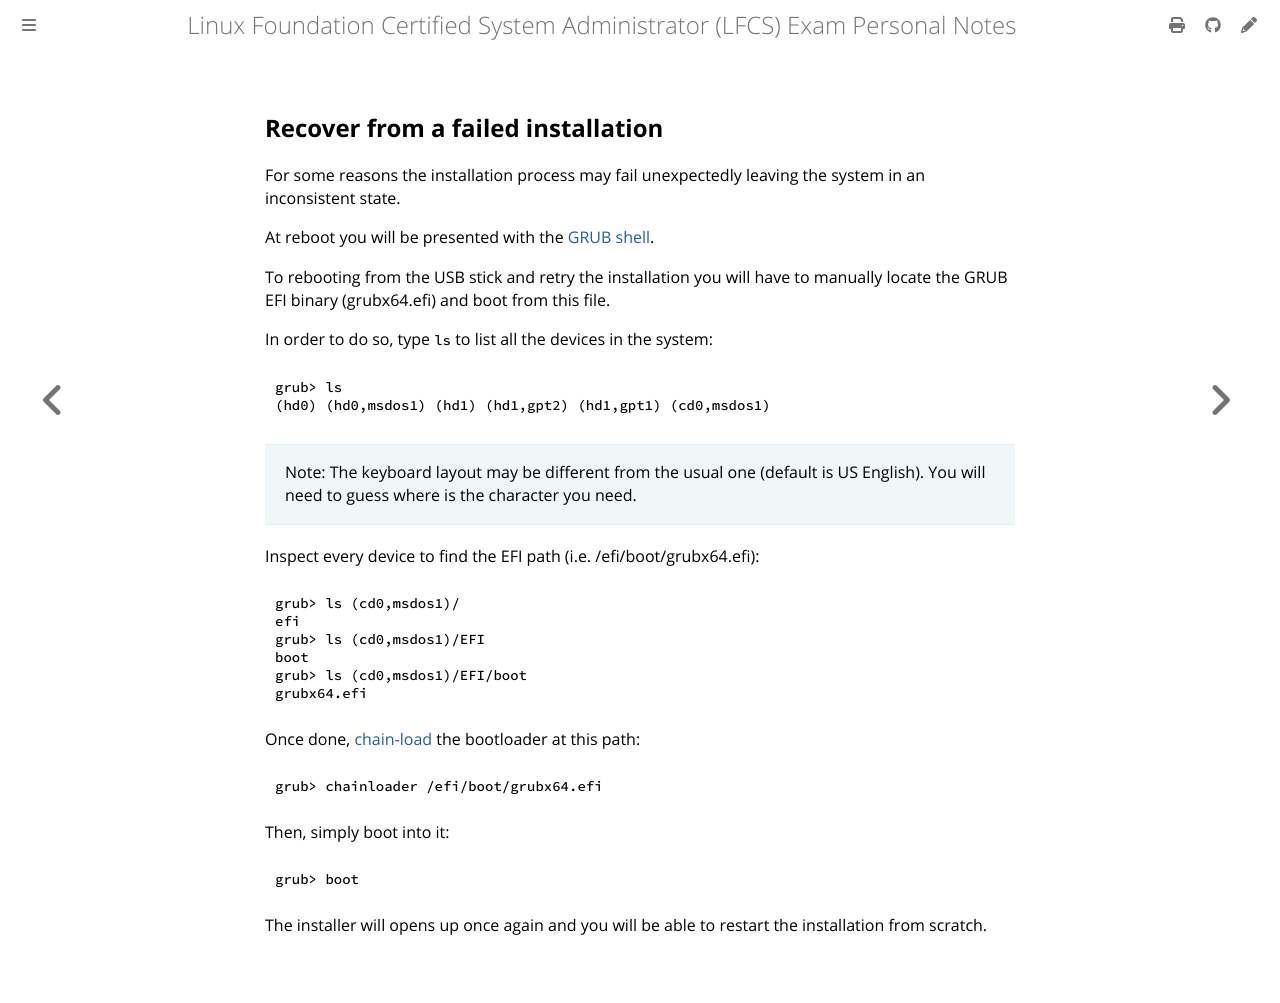

repository: giulianopz/lfcs · page: 7-bonus-miscellanea/failed.html · generator: mdbook

## Recover from a failed installation

For some reasons the installation process may fail unexpectedly leaving the system in an inconsistent state.

At reboot you will be presented with the [GRUB shell](https://wiki.archlinux.org/title/GRUB#Using_the_command_shell).

To rebooting from the USB stick and retry the installation you will have to manually locate the GRUB EFI binary (grubx64.efi) and boot from this file.

In order to do so, type `ls` to list all the devices in the system:
```
grub> ls
(hd0) (hd0,msdos1) (hd1) (hd1,gpt2) (hd1,gpt1) (cd0,msdos1)
```

> Note: The keyboard layout may be different from the usual one (default is US English). You will need to guess where is the character you need.

Inspect every device to find the EFI path (i.e. /efi/boot/grubx64.efi):
```
grub> ls (cd0,msdos1)/
efi
grub> ls (cd0,msdos1)/EFI
boot
grub> ls (cd0,msdos1)/EFI/boot
grubx64.efi
```

Once done, [chain-load](https://www.gnu.org/software/grub/manual/grub/html_node/Chain_002dloading.html) the bootloader at this path:
```
grub> chainloader /efi/boot/grubx64.efi
```

Then, simply boot into it:
```
grub> boot
```

The installer will opens up once again and you will be able to restart the installation from scratch.
